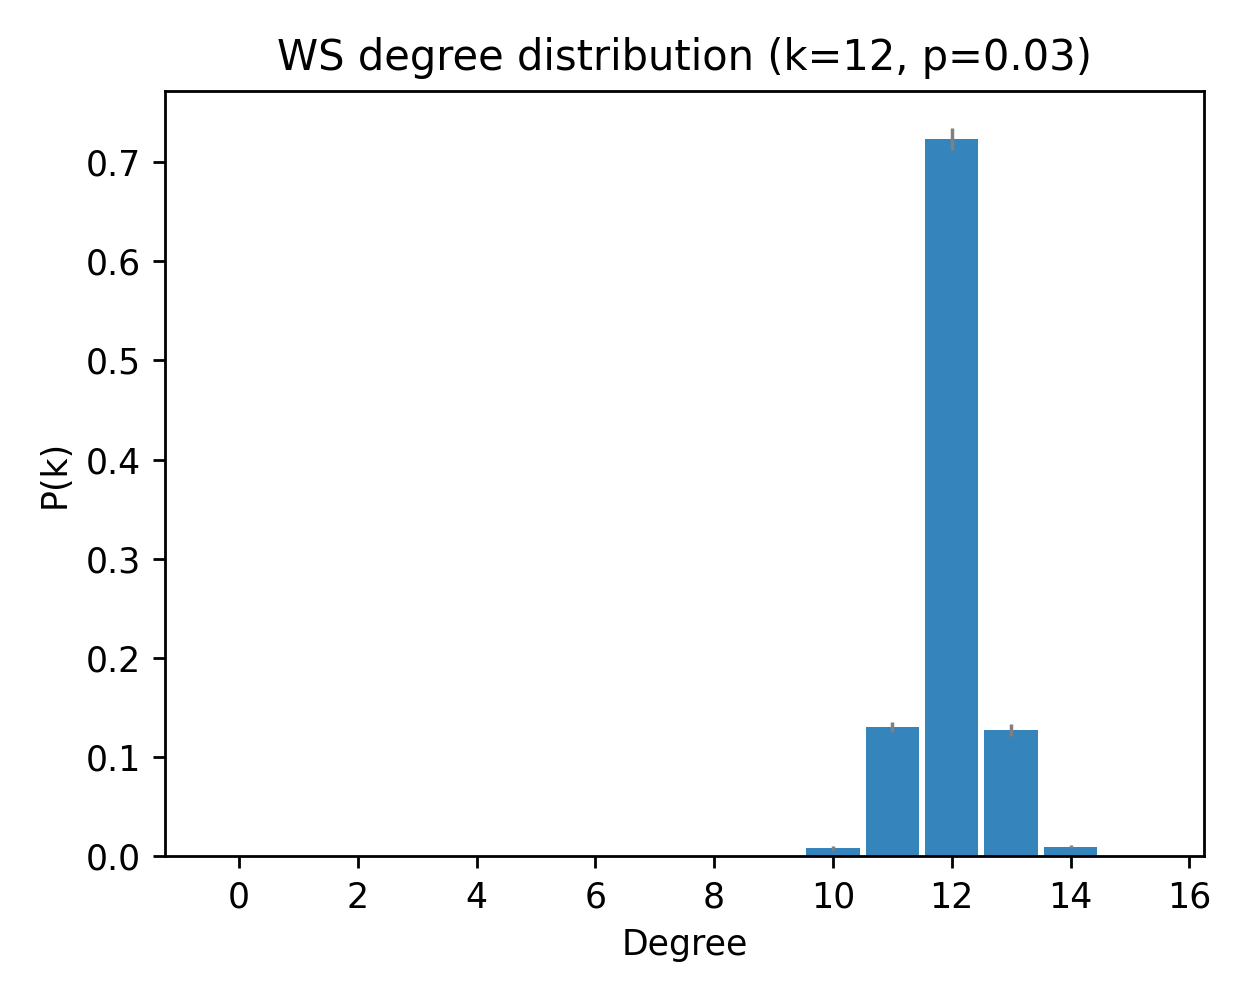

Values plotted in this chart, from the file beside it:
deg, pk_mean, pk_sem
0, 0.0, 0.0
1, 0.0, 0.0
2, 0.0, 0.0
3, 0.0, 0.0
4, 0.0, 0.0
5, 0.0, 0.0
6, 0.0, 0.0
7, 0.0, 0.0
8, 0.0, 0.0
9, 0.0003333, 0.0003333
10, 0.008333, 0.001734
11, 0.1303, 0.00504
12, 0.7233, 0.01109
13, 0.1277, 0.005905
14, 0.009667, 0.001761
15, 0.0003333, 0.0003333
